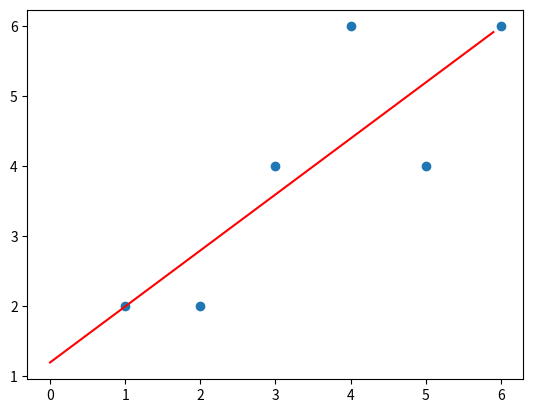

The script that saved this image:
#!/usr/bin/env python
# coding: utf-8

# In[30]:


import numpy as np
import pandas as pd
import matplotlib.pyplot as plt


# In[45]:


x = np.array([1,2,3,4,5,6])
y = np.array([2,2,4,6,4,6])


# In[46]:


x_bar = np.mean(x)
y_bar = np.mean(y)


# In[47]:


x_bar, y_bar


# In[48]:


numer = 0
denom = 0
for i in range(len(x)):
    numer+= (x[i]-x_bar)*(y[i]-y_bar)
    denom+= (x[i]-x_bar)**2
b1 = numer/denom       #b1 is slop
b0 = y_bar - b1*x_bar    #b0 is intercept
print(b0,b1)


# In[49]:


plt.scatter(x,y)
x2 = np.arange(0,6,0.1)
y1 = b0 + b1*x2
plt.plot(x2,y1,color ='red')
plt.show()


# In[50]:


# calculating RMSE
rmse = 0
for i in range(len(x)):
    y_pred = b0 + b1*x[i]
    rmse+= (y_pred - y[i])**2
rmse = np.sqrt(rmse/len(x))
print(rmse)


# In[51]:


ss_t = 0
ss_r = 0
for i in range(len(x)):
    y_pred = b0 + b1*x[i]
    ss_t+= (y[i]-y_bar)**2
    ss_r+= (y[i]-y_pred)**2
r2 = 1 - (ss_r/ss_t)
print(r2)


# In[ ]:




